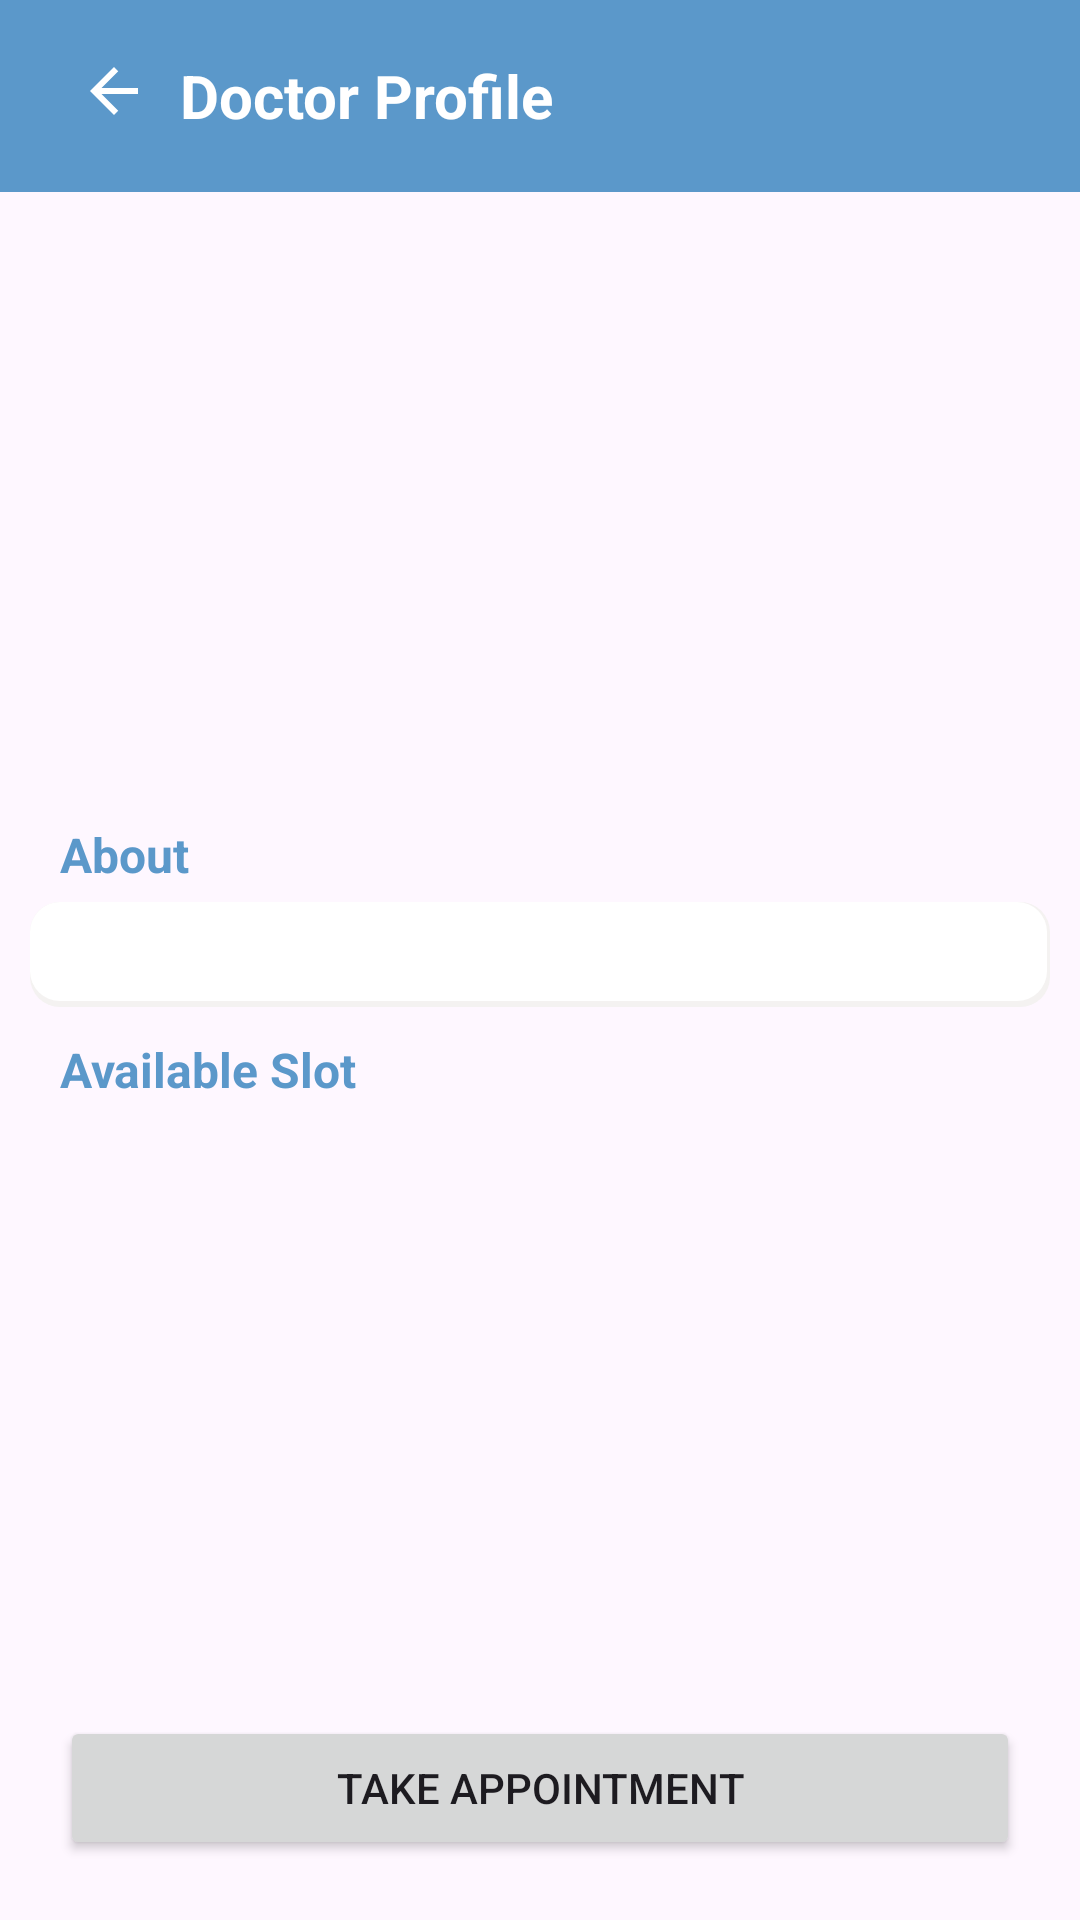

Here is an Android app screen rendered from its layout file. Give the layout XML and the strings, colors and styles it references.
<!-- AndroidManifest.xml: application theme Theme.DoctorAppointmentSystem -->
<!-- res/layout/fragment_doctor_profile.xml -->
<?xml version="1.0" encoding="utf-8"?>
<FrameLayout xmlns:android="http://schemas.android.com/apk/res/android"
    xmlns:app="http://schemas.android.com/apk/res-auto"
    xmlns:tools="http://schemas.android.com/tools"
    android:layout_width="match_parent"
    android:layout_height="match_parent"
    tools:context=".DoctorProfile">


    <androidx.constraintlayout.widget.ConstraintLayout
        android:layout_width="match_parent"
        android:layout_height="match_parent">



        <com.google.android.material.appbar.AppBarLayout
            android:id="@+id/appBarLayout"
            android:layout_width="match_parent"
            android:layout_height="wrap_content"
            tools:ignore="MissingConstraints">

            <com.google.android.material.appbar.MaterialToolbar
                android:id="@+id/toolbar"
                android:layout_width="match_parent"
                android:layout_height="?attr/actionBarSize"
                android:background="?attr/colorPrimary"
                app:titleTextColor="@color/white">

                <LinearLayout
                    android:layout_width="wrap_content"
                    android:layout_height="wrap_content"
                    android:orientation="horizontal">

                    <ImageButton
                        android:id="@+id/backicon"
                        android:layout_width="wrap_content"
                        android:layout_height="wrap_content"
                        android:layout_marginLeft="10dp"
                        android:background="?attr/colorPrimary"
                        android:src="@drawable/ic_back_arrow" />

                    <TextView
                        android:textColor="@color/white"
                        android:id="@+id/textView3"
                        android:textSize="20sp"
                        android:textStyle="bold"
                        android:layout_marginLeft="10dp"
                        android:layout_width="wrap_content"
                        android:layout_height="wrap_content"
                        android:layout_weight="1"
                        android:text="Doctor Profile" />

                </LinearLayout>


            </com.google.android.material.appbar.MaterialToolbar>

        </com.google.android.material.appbar.AppBarLayout>

        <LinearLayout

            android:id="@+id/linearLayout2"
            android:layout_width="match_parent"
            android:layout_height="200dp"
            android:gravity="center"
            android:orientation="vertical"
            app:layout_constraintTop_toBottomOf="@+id/appBarLayout">

            <ImageView
                android:id="@+id/imageView"
                android:layout_width="80dp"
                android:layout_height="80dp"
                android:layout_marginTop="20dp"
                android:src="@drawable/ic_doctor" />

            <TextView
                android:id="@+id/nameTextView"
                android:layout_width="wrap_content"
                android:layout_height="wrap_content"
                android:layout_marginTop="10dp"
                android:textColor="?attr/colorPrimary"
                android:textSize="25dp"
                android:textStyle="bold" />

            <TextView
                android:id="@+id/specialtiesTextView"
                android:layout_width="wrap_content"
                android:layout_height="wrap_content"
                android:layout_marginTop="5dp" />

        </LinearLayout>

        <TextView
            android:id="@+id/textView10"
            android:layout_width="wrap_content"
            android:layout_height="wrap_content"
            android:layout_marginStart="20dp"
            android:layout_marginTop="10dp"
            android:text="About"
            android:textColor="?attr/colorPrimary"
            android:textSize="16sp"
            android:textStyle="bold"
            app:layout_constraintStart_toStartOf="parent"
            app:layout_constraintTop_toBottomOf="@+id/linearLayout2" />


        <TextView
            android:id="@+id/aboutTextView"
            android:padding="8dp"
            android:layout_width="match_parent"
            android:layout_height="wrap_content"
            android:layout_marginTop="5dp"
            android:layout_marginHorizontal="10dp"
            android:background="@drawable/category_card"
            app:layout_constraintTop_toBottomOf="@+id/textView10" />

        <TextView
            android:id="@+id/textView12"
            android:layout_width="wrap_content"
            android:layout_height="wrap_content"
            android:layout_marginStart="20dp"
            android:layout_marginTop="10dp"
            android:text="Available Slot"
            android:textColor="?attr/colorPrimary"
            android:textSize="16sp"
            android:textStyle="bold"
            app:layout_constraintStart_toStartOf="parent"
            app:layout_constraintTop_toBottomOf="@+id/aboutTextView" />

        <LinearLayout
            android:layout_width="match_parent"
            android:layout_height="wrap_content"
            android:orientation="vertical"
            app:layout_constraintBottom_toTopOf="@+id/button"
            app:layout_constraintTop_toBottomOf="@+id/textView12"
            tools:ignore="MissingConstraints">

            <GridView
                android:id="@+id/gridView"
                android:layout_width="match_parent"
                android:layout_height="wrap_content"
                android:gravity="center"
                android:horizontalSpacing="8dp"
                android:numColumns="3"
                android:stretchMode="columnWidth"
                android:verticalSpacing="8dp" />

        </LinearLayout>
        <Button
            android:id="@+id/button"
            android:layout_width="match_parent"
            android:layout_height="wrap_content"
            android:layout_marginHorizontal="20dp"
            android:layout_marginBottom="20dp"
            android:text="Take Appointment"
            app:layout_constraintBottom_toBottomOf="parent"
            tools:layout_editor_absoluteX="20dp" />

    </androidx.constraintlayout.widget.ConstraintLayout>
</FrameLayout>
<!-- resources referenced by this layout -->
<resources>
  <color name="white">#FFFFFFFF</color>
  <!-- drawable category_card (drawable) -->
  <?xml version="1.0" encoding="utf-8"?>
  <layer-list xmlns:android="http://schemas.android.com/apk/res/android">
      <item>
          <shape android:shape="rectangle">
              <solid android:color="#F4F2F1"/>
              <corners android:radius="10dp"/>
          </shape>
      </item>
      <item android:right="1dp"  android:bottom="2dp">
          <shape android:shape="rectangle">
              <solid android:color="#ffffff"/>
              <corners android:radius="10dp"/>
          </shape>
      </item>
  </layer-list>
  <!-- drawable ic_back_arrow (drawable) -->
  <?xml version="1.0" encoding="utf-8"?>
  <vector xmlns:android="http://schemas.android.com/apk/res/android"
      android:width="24dp"
      android:height="24dp"
      android:viewportWidth="24.0"
      android:viewportHeight="24.0"
      android:tint="#FFFFFFFF">
      <path
          android:fillColor="#FFFFFFFF"
          android:pathData="M20 11H7.83l5.59-5.59L12 4l-8 8 8 8 1.41-1.41L7.83 13H20v-2z"/>
  </vector>
  <style name="Theme.DoctorAppointmentSystem" parent="Base.Theme.DoctorAppointmentSystem" />
  <style name="Base.Theme.DoctorAppointmentSystem" parent="Theme.Material3.DayNight.NoActionBar">
          
          <item name="colorPrimary">#5B98CA</item>
      </style>
</resources>
